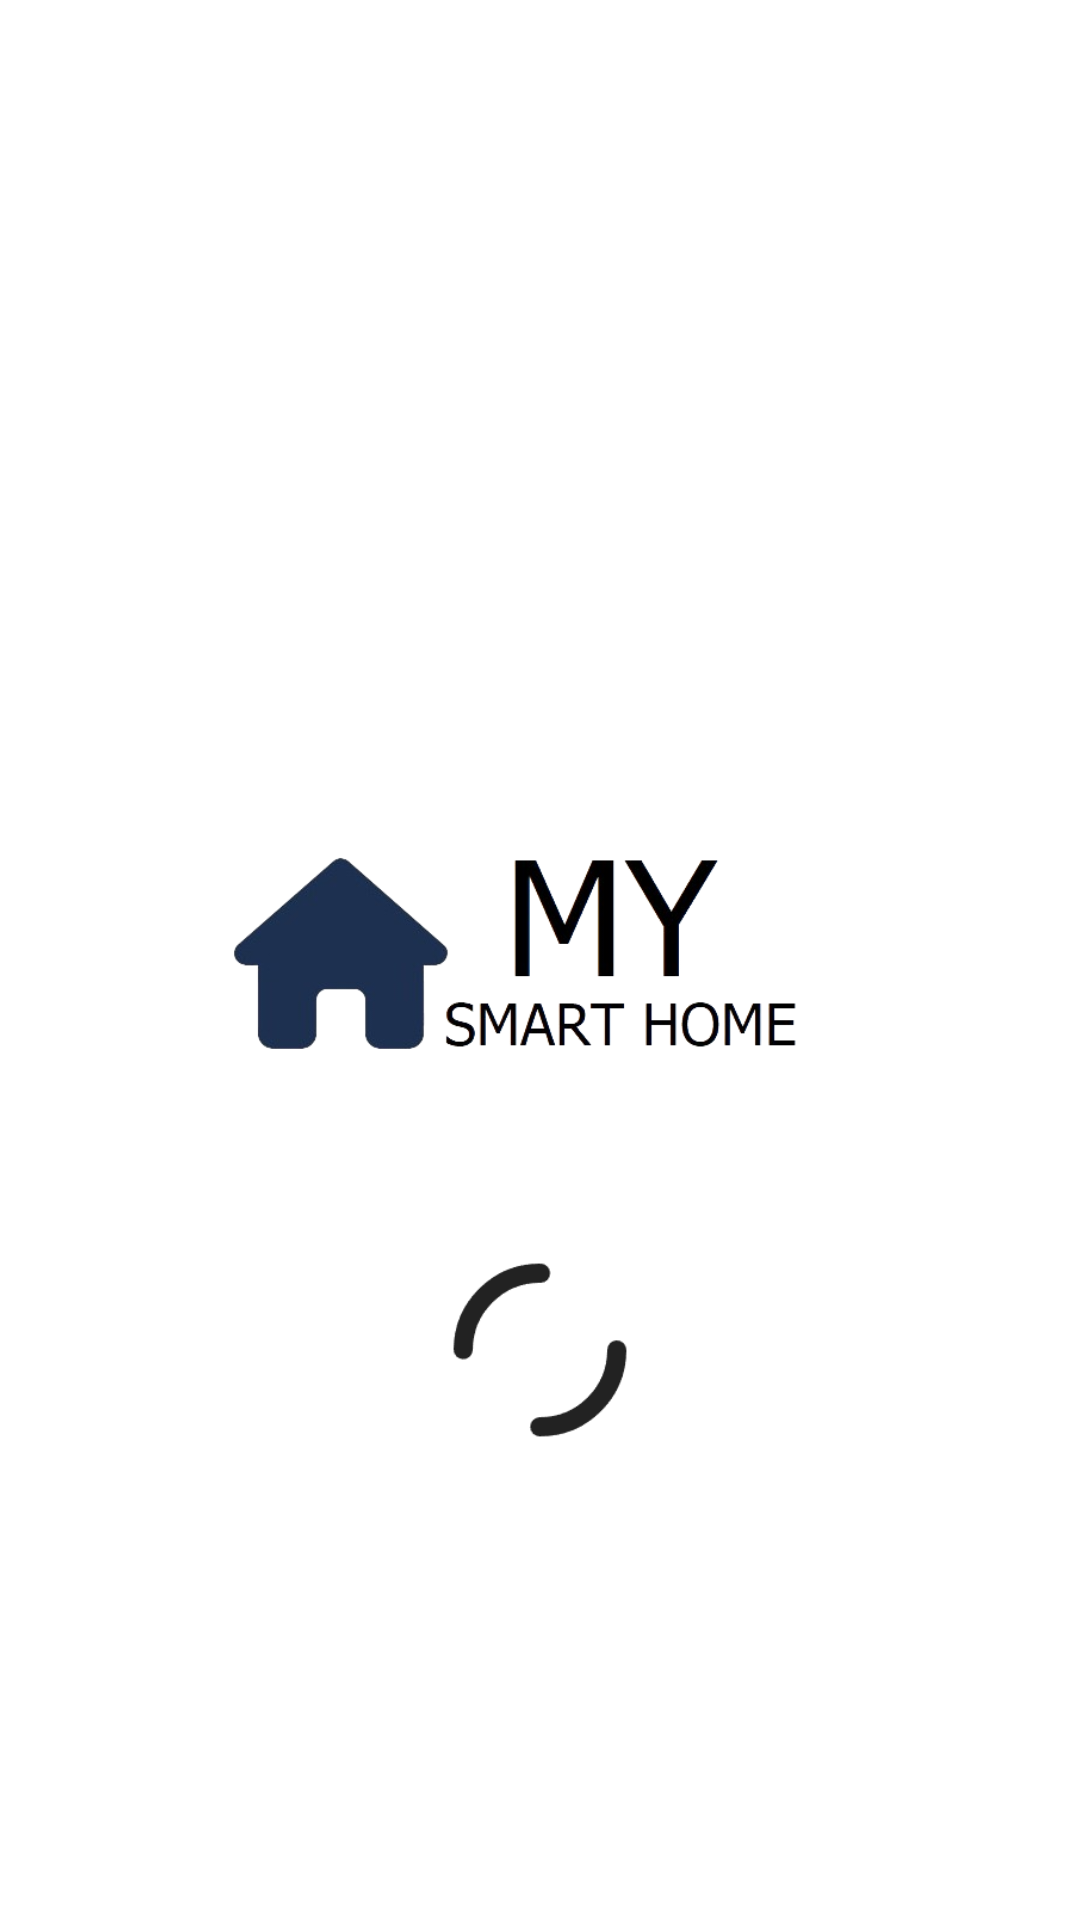

Produce the Android XML layout that renders to this screen, including the resource entries it uses.
<!-- AndroidManifest.xml: application theme Theme.MySmartHome -->
<!-- res/layout/activity_splash.xml -->
<?xml version="1.0" encoding="utf-8"?>
<RelativeLayout xmlns:android="http://schemas.android.com/apk/res/android"
    xmlns:app="http://schemas.android.com/apk/res-auto"
    xmlns:tools="http://schemas.android.com/tools"
    android:layout_width="match_parent"
    android:layout_height="match_parent"
    tools:context=".SplashActivity">

    <ImageView
        android:id="@+id/logo"
        android:layout_centerVertical="true"
        android:layout_centerHorizontal="true"
        android:src="@drawable/splash_logo"
        android:layout_width="250dp"
        android:layout_height="180dp"/>
    <ImageView
        android:id="@+id/spinner"
        android:src="@drawable/loading_spinner"
        android:layout_below="@id/logo"
        android:layout_centerHorizontal="true"
        android:layout_width="80dp"
        android:layout_height="80dp"/>
</RelativeLayout>
<!-- resources referenced by this layout -->
<resources>
  <!-- drawable loading_spinner: gif bitmap (drawable, 66725 bytes) -->
  <!-- drawable splash_logo: png bitmap (drawable, 51721 bytes) -->
</resources>
